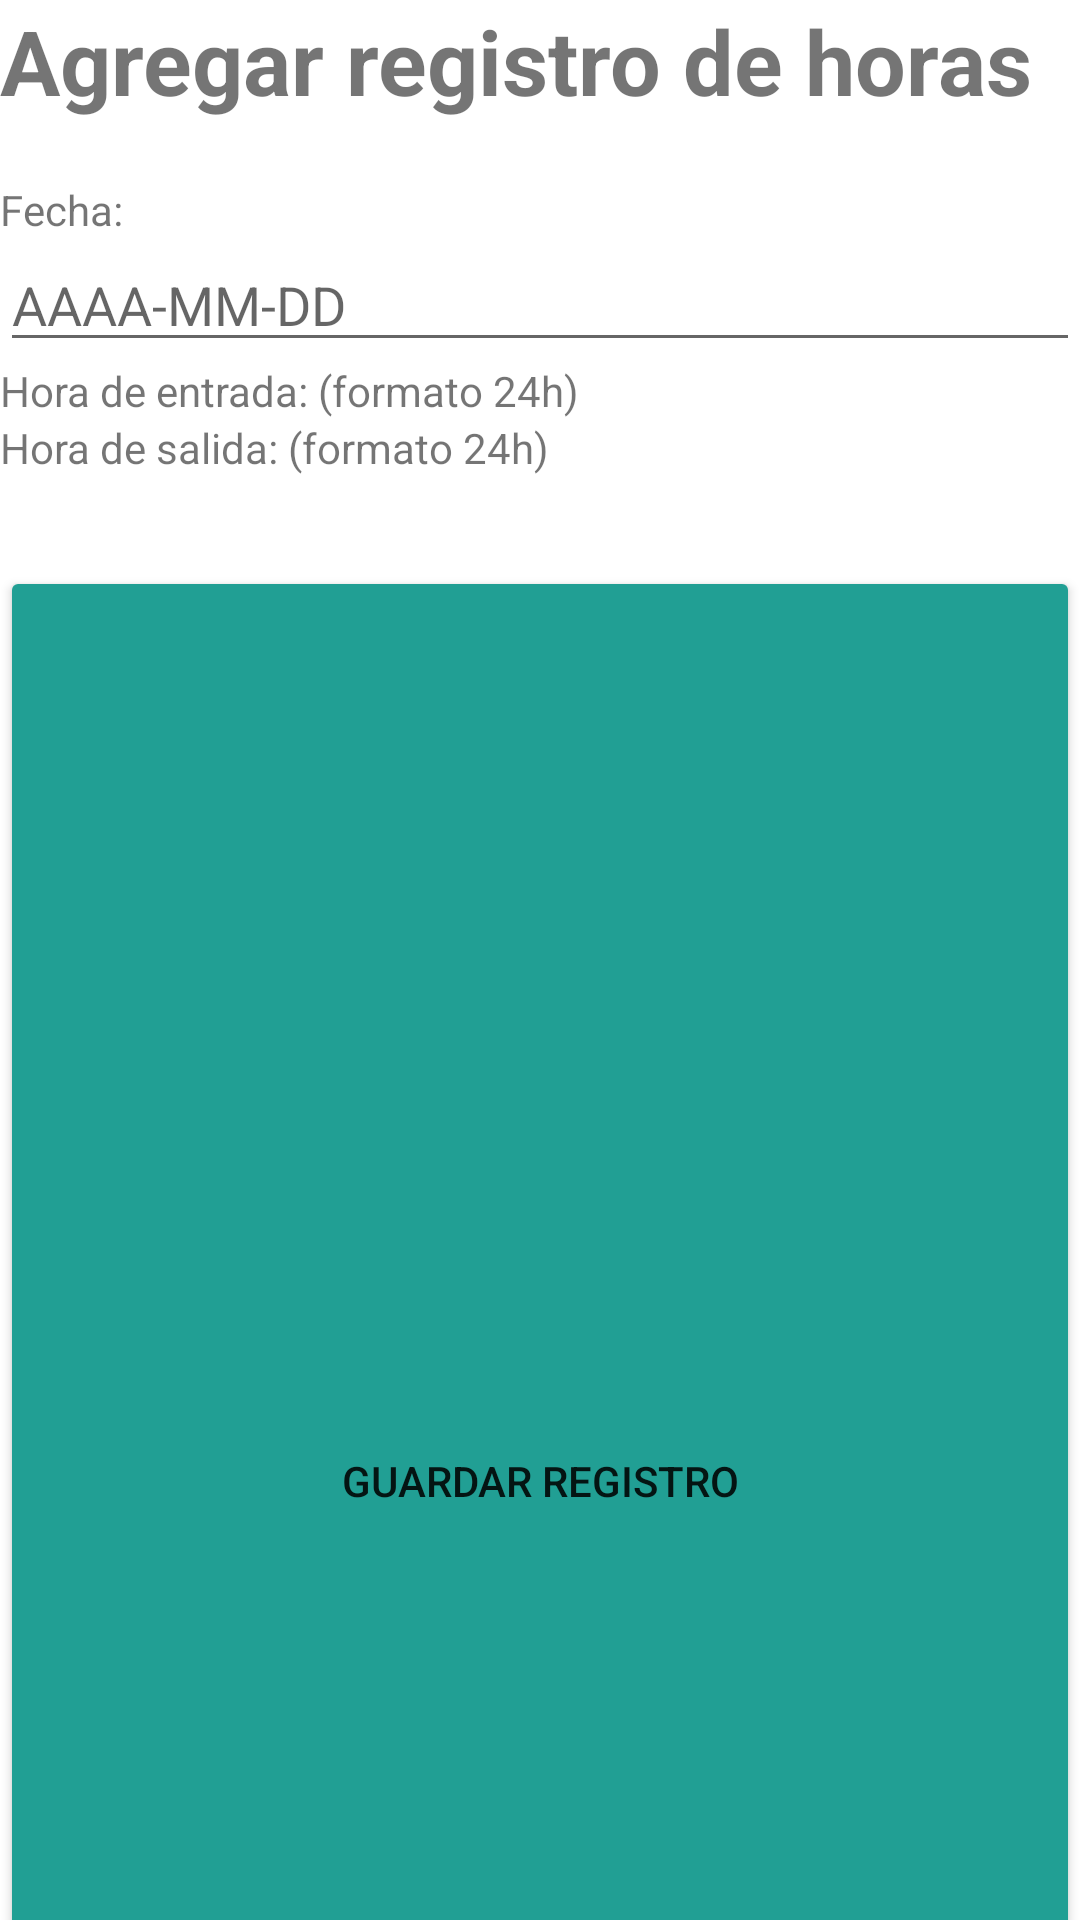

Reconstruct the res/layout file that produces this screen, plus the resources it refers to.
<!-- AndroidManifest.xml: application theme Theme.Horario -->
<!-- res/layout/activity_add.xml -->
<?xml version="1.0" encoding="utf-8"?>
<LinearLayout xmlns:android="http://schemas.android.com/apk/res/android"
    xmlns:app="http://schemas.android.com/apk/res-auto"
    xmlns:tools="http://schemas.android.com/tools"
    android:layout_width="match_parent"
    android:layout_height="wrap_content"
    android:layout_margin="30dp"
    android:orientation="vertical"
    tools:context=".AddActivity">

    <TextView
        android:layout_width="match_parent"
        android:layout_height="wrap_content"
        android:layout_marginBottom="20dp"
        android:text="Agregar registro de horas"
        android:textSize="30sp"
        android:textStyle="bold" />

    <TextView
        android:id="@+id/afecha"
        android:layout_width="wrap_content"
        android:layout_height="wrap_content"
        android:onClick="funAddFecha"
        android:text="Fecha:" />

    <LinearLayout
        android:layout_width="match_parent"
        android:layout_height="wrap_content"
        android:orientation="horizontal">

        <EditText
            android:id="@+id/txtAddFecha"
            android:layout_width="wrap_content"
            android:layout_height="wrap_content"
            android:layout_weight="1"
            android:editable="false"
            android:ems="10"
            android:hint="AAAA-MM-DD"
            android:labelFor="@+id/afecha"
            android:onClick="funAddFecha" />

    </LinearLayout>


    <TextView
        android:id="@+id/aentrada"
        android:layout_width="wrap_content"
        android:layout_height="wrap_content"
        android:onClick="funAddEntrada"
        android:text="Hora de entrada: (formato 24h)" />

    <EditText
        android:id="@+id/txtAddEntrada"
        android:layout_width="match_parent"
        android:layout_height="wrap_content"
        android:layout_weight="1"
        android:editable="false"
        android:ems="10"
        android:hint="hh:mm"
        android:labelFor="@+id/aentrada"
        android:onClick="funAddEntrada" />

    <TextView
        android:id="@+id/asalida"
        android:layout_width="wrap_content"
        android:layout_height="wrap_content"
        android:onClick="funAddSalida"
        android:text="Hora de salida: (formato 24h)" />

    <EditText
        android:id="@+id/txtAddSalida"
        android:layout_width="match_parent"
        android:layout_height="wrap_content"
        android:layout_weight="1"
        android:editable="false"
        android:ems="10"
        android:hint="hh:mm"
        android:labelFor="@+id/asalida"
        android:onClick="funAddSalida" />

    <Button
        android:id="@+id/btnAdd"
        android:layout_width="match_parent"
        android:layout_height="match_parent"
        android:layout_marginTop="30dp"
        android:backgroundTint="@color/green"
        android:onClick="funAddRegistro"
        android:text="Guardar registro" />

</LinearLayout>
<!-- resources referenced by this layout -->
<resources>
  <color name="green">#219F94</color>
  <style name="Theme.Horario" parent="Theme.MaterialComponents.DayNight.DarkActionBar">
          
          <item name="colorPrimary">@color/primaryColor</item>
          <item name="colorPrimaryVariant">@color/primaryLightColor</item>
          <item name="colorOnPrimary">@color/primaryTextColor</item>
          
          <item name="colorSecondary">@color/secondaryColor</item>
          <item name="colorSecondaryVariant">@color/secondaryLightColor</item>
          <item name="colorOnSecondary">@color/secondaryTextColor</item>
          
          <item name="android:statusBarColor" tools:targetApi="l">?attr/colorPrimaryVariant</item>
          
      </style>
  <color name="primaryColor">#bdbdbd</color>
  <color name="primaryLightColor">#efefef</color>
  <color name="primaryTextColor">#000000</color>
  <color name="secondaryColor">#cfd8dc</color>
  <color name="secondaryLightColor">#ffffff</color>
  <color name="secondaryTextColor">#000000</color>
</resources>
